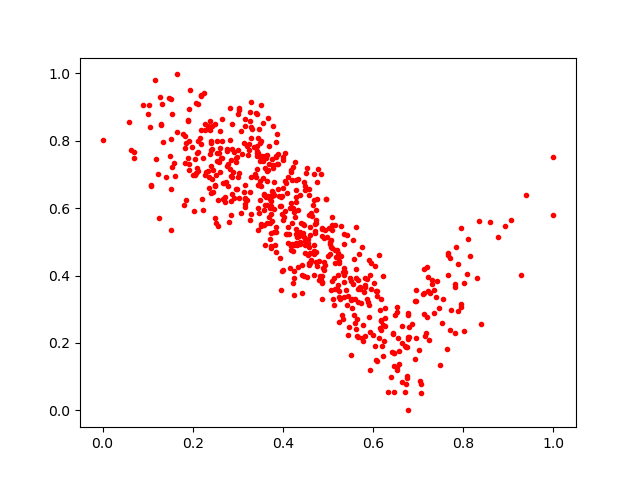

The table this chart was drawn from, first rows:
0.674491, 0.09496284
0.4264, 0.7373
0.5662, 0.3855
0.4096, 0.6442
0.1577, 0.7325
0.2761, 0.7754
0.3809, 0.5285
0.3285, 0.9153
0.4598, 0.5203
0.4719, 0.5317
0.2826, 0.7155
0.4468, 0.5509
0.7305, 0.3869
0.2262, 0.8324
0.5162, 0.436
0.7887, 0.295
0.7813, 0.3652
0.8018, 0.235
0.4213, 0.6831
0.4605, 0.4358
0.5208, 0.4554
0.4761, 0.6766
0.6637, 0.0832
0.3486, 0.7389
0.2698, 0.674
0.4817, 0.386
0.3708, 0.508
0.3158, 0.6136
0.2521, 0.5547
0.2346, 0.7114
0.6773, 0.2898
0.6772, 0.2825
0.316, 0.6308
0.2398, 0.6449
0.5003, 0.4589
0.3205, 0.6242
0.5155, 0.3591
0.4861, 0.5385
0.6702, 0.05411
0.5071, 0.3567
0.3757, 0.7466
0.4478, 0.3979
0.6521, 0.3079
0.3851, 0.7506
0.1643, 0.8267
0.4944, 0.4324
0.7849, 0.4844
0.244, 0.6478
0.2485, 0.5703
0.6061, 0.1483
0.4689, 0.7018
0.2226, 0.7498
0.5249, 0.3371
0.6153, 0.2451
0.5193, 0.4763
0.695, 0.3256
0.3651, 0.6808
0.7184, 0.2301
0.3549, 0.7397
0.5192, 0.3603
0.1249, 0.5711
... 567 more rows
